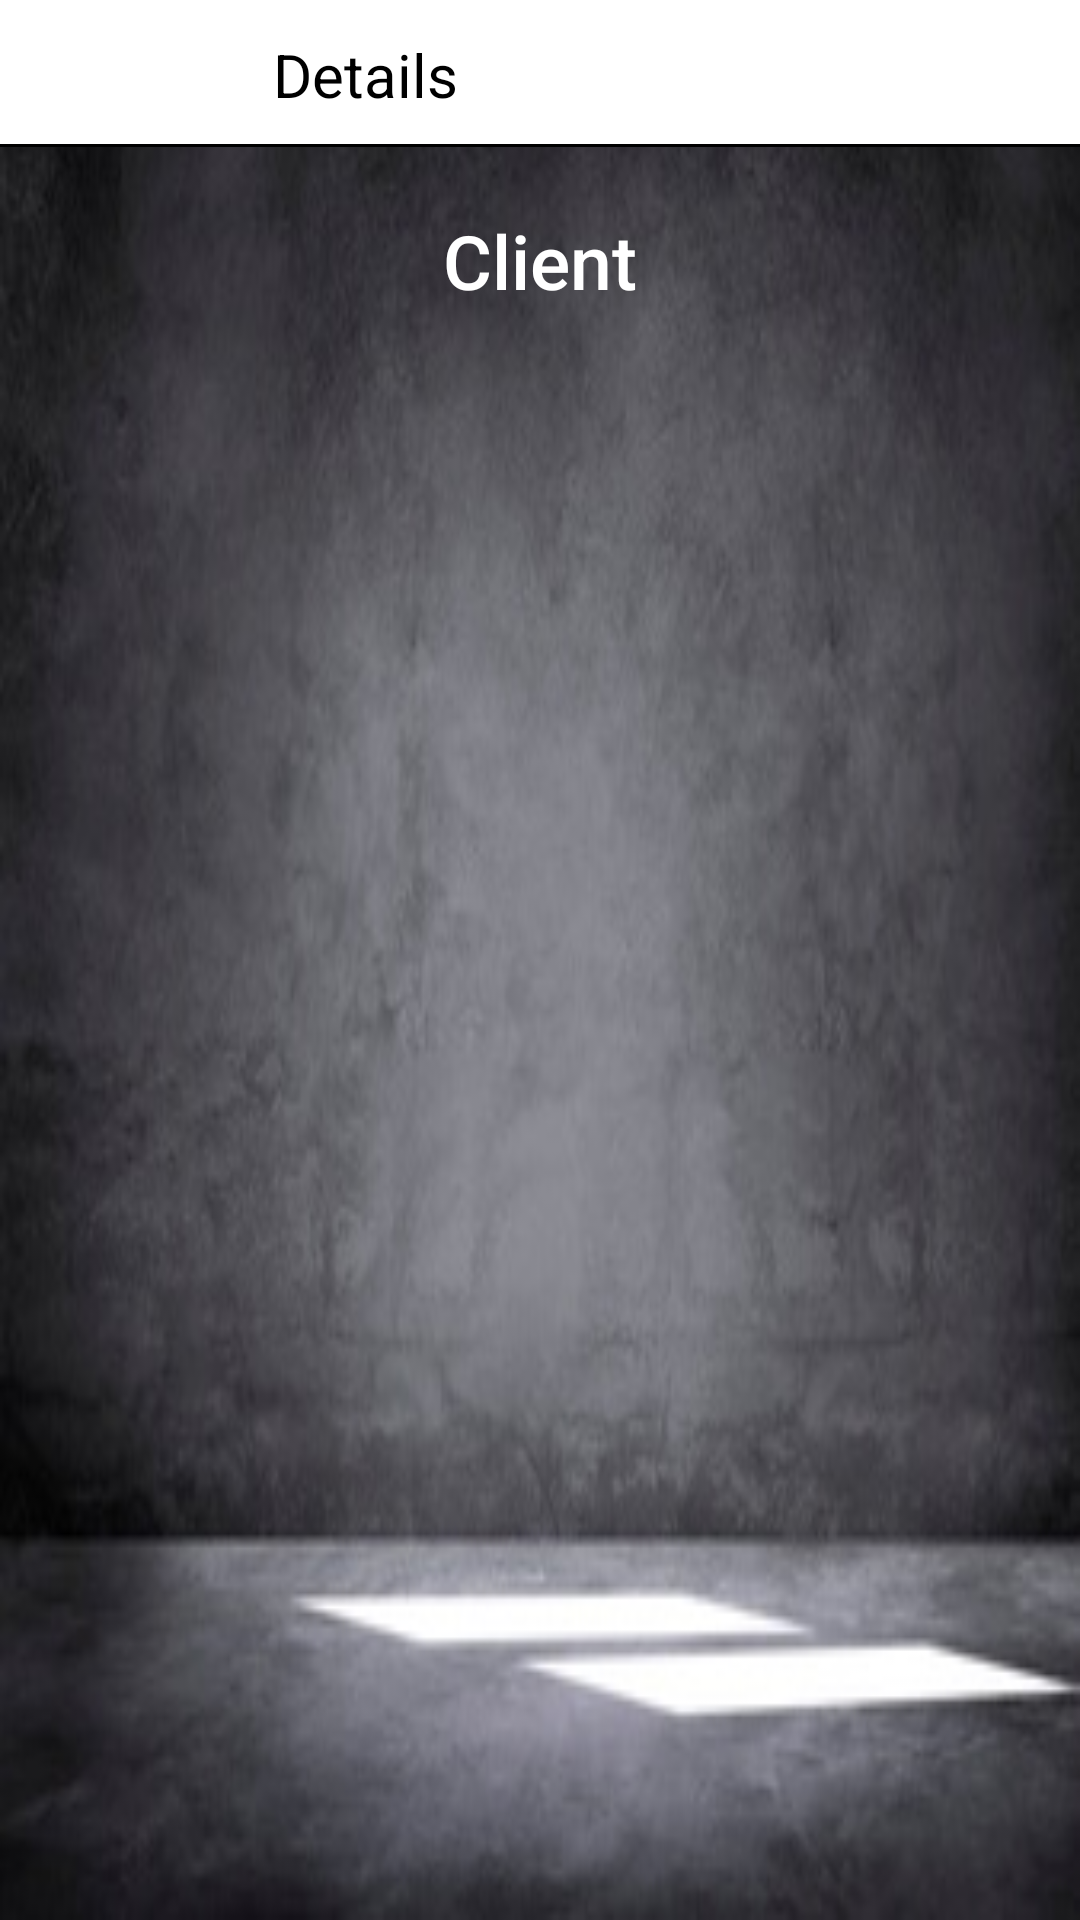

This screen was rendered from an Android layout file. Write that file and the resources it references.
<!-- AndroidManifest.xml: application theme AppTheme -->
<!-- res/layout/activity_details.xml -->
<?xml version="1.0" encoding="utf-8"?>
<android.support.design.widget.CoordinatorLayout
        xmlns:android="http://schemas.android.com/apk/res/android"
        android:layout_width="match_parent"
        android:layout_height="match_parent"
    android:background="@drawable/login_background">

        <RelativeLayout
            android:layout_width="match_parent"
            android:layout_height="match_parent"
            android:id="@+id/relLayout1"
            android:background="@drawable/login_background">

            <RelativeLayout
                android:layout_width="match_parent"
                android:layout_height="wrap_content"
                android:id="@+id/relLayout2">

                <android.support.design.widget.AppBarLayout
                    android:layout_width="match_parent"
                    android:layout_height="50dp"
                    android:background="@drawable/white_grey_border_bottom"
                    >

                    <android.support.v7.widget.Toolbar
                        android:layout_width="match_parent"
                        android:layout_height="wrap_content"
                        android:id="@+id/PopupDetailsToolBar">

                        <RelativeLayout
                            android:layout_width="match_parent"
                            android:layout_height="wrap_content"
                            android:padding="10dp">

                            <ImageView
                                android:layout_width="30dp"
                                android:layout_height="30dp"
                                android:layout_marginStart="10dp"
                                android:layout_marginEnd="20dp"
                                android:layout_centerVertical="true"
                                android:id="@+id/backArrow"
                                android:src="@drawable/ic_backarrow"/>

                            <TextView
                                android:layout_toRightOf="@+id/backArrow"
                                android:layout_width="wrap_content"
                                android:layout_height="wrap_content"
                                android:layout_centerVertical="true"
                                android:text="Details"
                                android:textSize="20sp"
                                android:textColor="@color/black"
                                android:layout_marginStart="5dp"
                                android:id="@+id/DetailsHeader"/>

                        </RelativeLayout>
                    </android.support.v7.widget.Toolbar>
                </android.support.design.widget.AppBarLayout>
            </RelativeLayout>



        <RelativeLayout
            android:layout_width="match_parent"
            android:layout_height="match_parent"
            android:id="@+id/relLayout3"
            android:layout_below="@+id/relLayout2"
            android:layout_marginBottom="50dp">

            <RelativeLayout
                android:layout_height="wrap_content"
                android:layout_width="match_parent"
                android:gravity="center"
                >


                <TextView
                    android:layout_width="wrap_content"
                    android:layout_height="wrap_content"
                    android:id="@+id/client_details"
                    android:text="Client"
                    android:textColor="@color/white"
                    android:fontFamily="sans-serif-medium"
                    android:textSize="25sp"
                    android:padding="20sp"
                    />




            </RelativeLayout>
        </RelativeLayout>


    </RelativeLayout>
</android.support.design.widget.CoordinatorLayout>
<!-- resources referenced by this layout -->
<resources>
  <color name="black">#000000</color>
  <color name="white">#FFFFFF</color>
  <!-- drawable login_background: jpg bitmap (drawable, 24673 bytes) -->
  <!-- drawable white_grey_border_bottom (drawable) -->
  <?xml version="1.0" encoding="utf-8"?>
  <layer-list xmlns:android="http://schemas.android.com/apk/res/android"
      android:layout_width="match_parent"
      android:layout_height="1dp"
      >
  
      <item android:bottom="1dp"
          android:top="-1dp"
          android:right="-1dp"
          android:left="-1dp">
  
          <shape
              android:shape="rectangle">
              <stroke android:width="1dp"
                  android:color="@color/black"/>
              <solid
                  android:color="@color/white"/>
  
          </shape>
      </item>
  </layer-list>
  <style name="AppTheme" parent="Theme.AppCompat.Light.NoActionBar">
          
          <item name="colorPrimary">@color/primary</item>
          <item name="colorPrimaryDark">@color/primary_dark</item>
          <item name="colorAccent">@color/accent</item>
  
          <item name="android:windowBackground">@color/primary</item>
  
          <item name="colorControlNormal">@color/iron</item>
          <item name="colorControlActivated">@color/white</item>
          <item name="colorControlHighlight">@color/white</item>
          <item name="android:textColorHint">@color/iron</item>
  
          <item name="colorButtonNormal">@color/primary_darker</item>
  
      </style>
  <color name="primary">#E43F3F</color>
  <color name="primary_dark">#E12929</color>
  <color name="accent">#0000ff </color>
  <color name="iron">#CCCCCC</color>
  <color name="primary_darker">#CC1D1D</color>
</resources>
